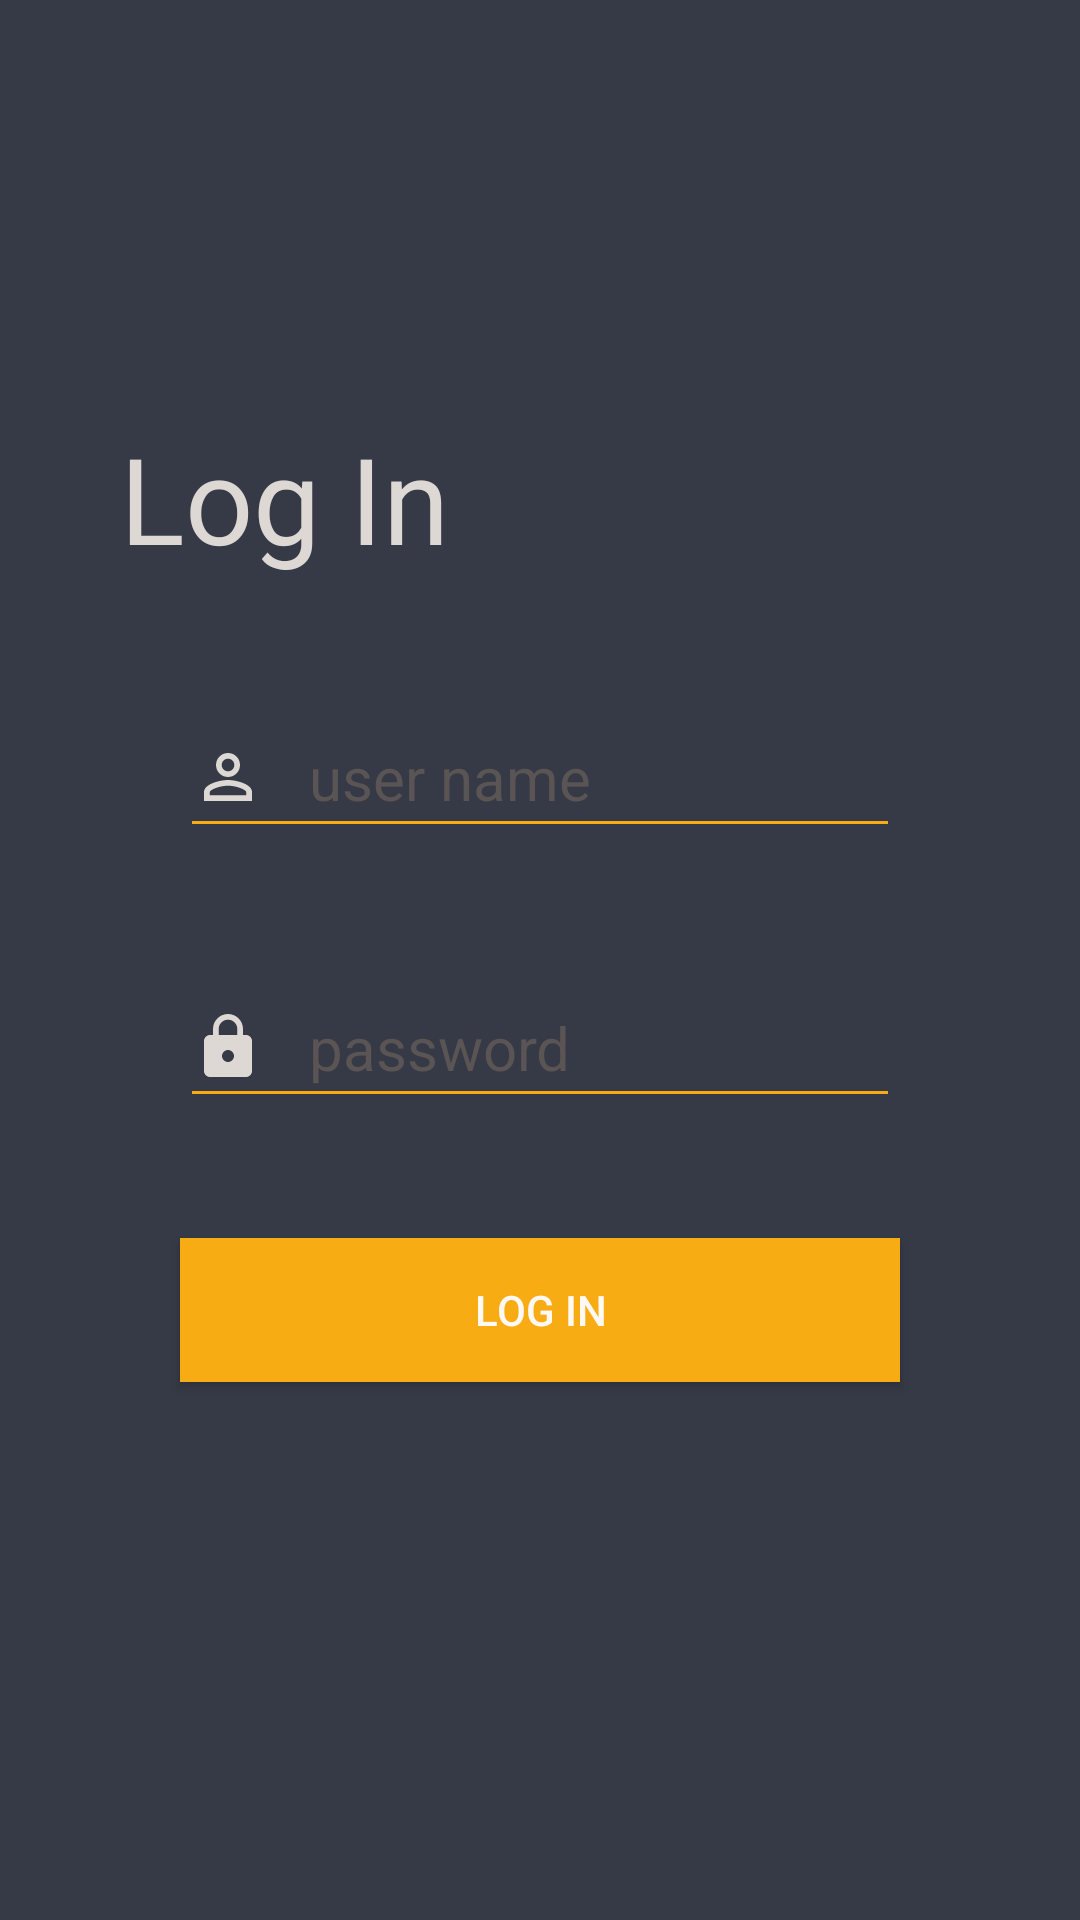

Android layout source for this screen:
<!-- AndroidManifest.xml: application theme Theme.Symp2 -->
<!-- res/layout/test_sign_in.xml -->
<?xml version="1.0" encoding="utf-8"?>
<RelativeLayout xmlns:android="http://schemas.android.com/apk/res/android" xmlns:app="http://schemas.android.com/apk/res-auto" xmlns:tools="http://schemas.android.com/tools" android:padding="20dp" android:layout_width="match_parent" android:orientation="vertical" android:layout_height="match_parent" android:background="#363A46" tools:context=".MainActivity">

    <RelativeLayout
        android:layout_width="match_parent"
        android:layout_centerHorizontal="true"
        android:layout_centerVertical="true"
        android:layout_height="wrap_content">

        <TextView android:id="@+id/text"
            android:layout_width="wrap_content"
            android:layout_height="wrap_content"
            android:layout_alignParentTop="true"
            android:layout_marginLeft="20sp"
            android:fontFamily="@font/montserrat_alternates_bold" android:text="Log In" android:textColor="#DED8D5" android:textSize="40dp"/>
        <EditText
            android:id="@+id/SigninUsername"
            android:layout_width="319sp"
            android:layout_height="50sp"
            android:backgroundTint="#F7AC14"
            android:defaultFocusHighlightEnabled="false"
            android:drawableLeft="@drawable/ic_outline_person_outline_24"
            android:drawablePadding="15sp"
            android:hint="user name"
            android:layout_below="@id/text"
            android:layout_margin="40dp"
            android:textColor="#DED8D5"
            android:textColorHint="#5A5454"
            android:textCursorDrawable="@drawable/text_cursor"
            android:textSize="20sp"/>

        <EditText
            android:id="@+id/SigninPassword"
            android:layout_width="319sp"
            android:layout_height="50sp"
            android:backgroundTint="#F7AC14"
            android:defaultFocusHighlightEnabled="false"
            android:drawableLeft="@drawable/ic_baseline_lock_24"
            android:drawablePadding="15sp"
            android:layout_below="@id/SigninUsername"
            android:hint="password"
            android:layout_marginHorizontal="40dp"
            android:textColor="#DED8D5"
            android:inputType="textPassword"
            android:textColorHint="#5A5454"
            android:textCursorDrawable="@drawable/text_cursor"
            android:textSize="20sp"/>



        <Button
            android:id="@+id/btnSignInfrag"
            android:layout_width="match_parent"
            android:layout_height="wrap_content"
            android:text="Log in"
            android:background="#F7AC14"
            android:layout_below="@id/SigninPassword"
            android:layout_margin="40dp"
            android:textColor="#FFF9F6"
            />

    </RelativeLayout>





</RelativeLayout>
<!-- resources referenced by this layout -->
<resources>
  <!-- drawable ic_baseline_lock_24 (drawable) -->
  <vector android:height="24dp" android:tint="#DED8D5"
      android:viewportHeight="24" android:viewportWidth="24"
      android:width="24dp" xmlns:android="http://schemas.android.com/apk/res/android">
      <path android:fillColor="@android:color/white" android:pathData="M18,8h-1L17,6c0,-2.76 -2.24,-5 -5,-5S7,3.24 7,6v2L6,8c-1.1,0 -2,0.9 -2,2v10c0,1.1 0.9,2 2,2h12c1.1,0 2,-0.9 2,-2L20,10c0,-1.1 -0.9,-2 -2,-2zM12,17c-1.1,0 -2,-0.9 -2,-2s0.9,-2 2,-2 2,0.9 2,2 -0.9,2 -2,2zM15.1,8L8.9,8L8.9,6c0,-1.71 1.39,-3.1 3.1,-3.1 1.71,0 3.1,1.39 3.1,3.1v2z"/>
  </vector>
  <!-- drawable ic_outline_person_outline_24 (drawable) -->
  <vector android:height="24dp" android:tint="#DED8D5"
      android:viewportHeight="24" android:viewportWidth="24"
      android:width="24dp" xmlns:android="http://schemas.android.com/apk/res/android">
      <path android:fillColor="@android:color/white" android:pathData="M12,5.9c1.16,0 2.1,0.94 2.1,2.1s-0.94,2.1 -2.1,2.1S9.9,9.16 9.9,8s0.94,-2.1 2.1,-2.1m0,9c2.97,0 6.1,1.46 6.1,2.1v1.1L5.9,18.1L5.9,17c0,-0.64 3.13,-2.1 6.1,-2.1M12,4C9.79,4 8,5.79 8,8s1.79,4 4,4 4,-1.79 4,-4 -1.79,-4 -4,-4zM12,13c-2.67,0 -8,1.34 -8,4v3h16v-3c0,-2.66 -5.33,-4 -8,-4z"/>
  </vector>
  <!-- drawable text_cursor (drawable) -->
  <?xml version="1.0" encoding="utf-8"?>
  <shape xmlns:android="http://schemas.android.com/apk/res/android"
      android:shape="rectangle">
      <size android:width="2dp" />
      <solid android:color="#F7AC14"/>
  
  </shape>
  <style name="Theme.Symp2" parent="Theme.MaterialComponents.DayNight.DarkActionBar">
          
          <item name="colorPrimary">@color/purple_500</item>
          <item name="colorPrimaryVariant">@color/purple_700</item>
          <item name="colorOnPrimary">@color/white</item>
          
          <item name="colorSecondary">@color/teal_200</item>
          <item name="colorSecondaryVariant">@color/teal_700</item>
          <item name="colorOnSecondary">@color/black</item>
          
          <item name="android:statusBarColor" tools:targetApi="l">?attr/colorPrimaryVariant</item>
          
      </style>
  <!-- not gathered from this repository: default colours our renderer supplied (Android Studio template values) -->
  <color name="purple_500">#FF6200EE</color>
  <color name="purple_700">#FF3700B3</color>
  <color name="teal_200">#FF03DAC5</color>
  <color name="teal_700">#FF018786</color>
  <color name="black">#FF000000</color>
  <color name="white">#FFFFFFFF</color>
</resources>
